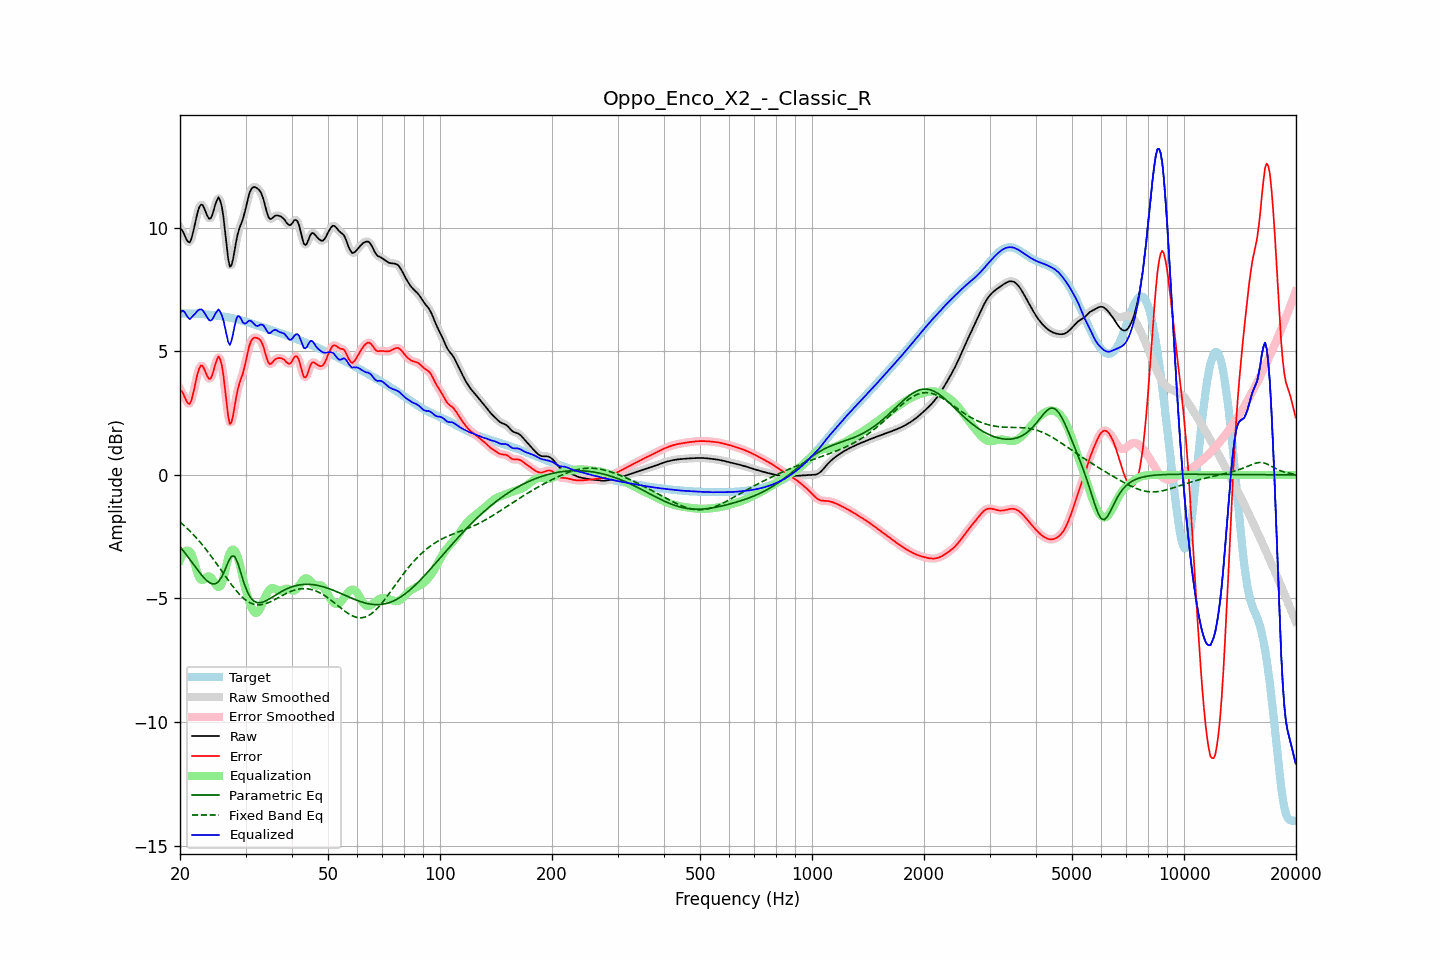

Source data for this figure (header and first rows):
frequency, raw, error, smoothed, error_smoothed, equalization, parametric_eq, fixed_band_eq, equalized_raw, equalized_smoothed, target
20.00, 9.99, 3.45, 10.02, 3.48, -3.44, -2.90, -1.91, 6.54, 6.57, 6.54
20.20, 9.93, 3.39, 9.90, 3.36, -3.29, -2.98, -1.96, 6.63, 6.61, 6.54
20.40, 9.82, 3.29, 9.79, 3.25, -3.18, -3.06, -2.02, 6.64, 6.61, 6.54
20.61, 9.68, 3.15, 9.68, 3.14, -3.10, -3.15, -2.08, 6.58, 6.57, 6.54
20.81, 9.53, 2.99, 9.53, 3.00, -3.07, -3.23, -2.14, 6.46, 6.47, 6.54
21.02, 9.44, 2.90, 9.43, 2.90, -3.07, -3.32, -2.20, 6.37, 6.37, 6.54
21.23, 9.41, 2.87, 9.44, 2.90, -3.10, -3.41, -2.26, 6.30, 6.33, 6.53
21.44, 9.54, 3.00, 9.55, 3.02, -3.18, -3.50, -2.33, 6.36, 6.37, 6.53
21.66, 9.78, 3.25, 9.77, 3.24, -3.35, -3.59, -2.39, 6.43, 6.42, 6.53
21.87, 10.06, 3.53, 10.06, 3.53, -3.56, -3.68, -2.46, 6.49, 6.50, 6.53
22.09, 10.36, 3.83, 10.36, 3.84, -3.79, -3.76, -2.53, 6.57, 6.58, 6.53
22.31, 10.64, 4.12, 10.63, 4.11, -3.99, -3.85, -2.61, 6.65, 6.64, 6.52
22.54, 10.84, 4.32, 10.83, 4.31, -4.15, -3.94, -2.68, 6.69, 6.68, 6.52
22.76, 10.94, 4.42, 10.93, 4.41, -4.24, -4.02, -2.76, 6.70, 6.69, 6.51
22.99, 10.93, 4.42, 10.91, 4.40, -4.25, -4.10, -2.84, 6.67, 6.66, 6.51
23.22, 10.80, 4.30, 10.80, 4.30, -4.22, -4.17, -2.92, 6.58, 6.58, 6.50
23.45, 10.64, 4.14, 10.64, 4.14, -4.16, -4.24, -3.00, 6.47, 6.48, 6.50
23.69, 10.48, 3.99, 10.48, 3.99, -4.11, -4.29, -3.08, 6.37, 6.37, 6.49
23.92, 10.37, 3.89, 10.39, 3.90, -4.10, -4.35, -3.17, 6.27, 6.29, 6.49
24.16, 10.38, 3.90, 10.40, 3.92, -4.14, -4.38, -3.25, 6.24, 6.26, 6.48
24.40, 10.50, 4.03, 10.52, 4.04, -4.21, -4.41, -3.34, 6.29, 6.30, 6.47
24.65, 10.72, 4.25, 10.71, 4.25, -4.31, -4.41, -3.43, 6.40, 6.40, 6.46
24.89, 10.95, 4.49, 10.95, 4.49, -4.42, -4.40, -3.52, 6.53, 6.53, 6.46
25.14, 11.12, 4.67, 11.13, 4.68, -4.50, -4.36, -3.61, 6.62, 6.63, 6.45
25.39, 11.23, 4.80, 11.19, 4.76, -4.53, -4.31, -3.71, 6.70, 6.66, 6.44
25.65, 11.11, 4.68, 11.11, 4.68, -4.50, -4.22, -3.80, 6.60, 6.61, 6.43
25.91, 10.86, 4.44, 10.85, 4.43, -4.40, -4.12, -3.89, 6.46, 6.45, 6.42
26.16, 10.45, 4.04, 10.42, 4.01, -4.19, -3.98, -3.99, 6.26, 6.23, 6.41
26.43, 9.88, 3.48, 9.87, 3.47, -3.91, -3.84, -4.08, 5.96, 5.96, 6.40
26.69, 9.28, 2.90, 9.27, 2.88, -3.63, -3.68, -4.17, 5.66, 5.64, 6.39
26.96, 8.74, 2.36, 8.77, 2.39, -3.36, -3.52, -4.26, 5.37, 5.40, 6.38
27.23, 8.43, 2.06, 8.49, 2.13, -3.17, -3.40, -4.35, 5.26, 5.33, 6.36
27.50, 8.48, 2.13, 8.49, 2.14, -3.05, -3.29, -4.44, 5.43, 5.44, 6.35
27.77, 8.73, 2.39, 8.72, 2.39, -3.02, -3.29, -4.52, 5.71, 5.70, 6.34
28.05, 9.09, 2.77, 9.08, 2.76, -3.06, -3.30, -4.61, 6.04, 6.02, 6.32
28.33, 9.46, 3.15, 9.44, 3.13, -3.16, -3.43, -4.69, 6.30, 6.28, 6.31
28.62, 9.77, 3.48, 9.75, 3.46, -3.34, -3.57, -4.76, 6.43, 6.41, 6.29
28.90, 9.98, 3.71, 9.98, 3.70, -3.57, -3.78, -4.83, 6.42, 6.41, 6.28
29.19, 10.16, 3.90, 10.16, 3.90, -3.84, -3.99, -4.90, 6.32, 6.32, 6.26
29.48, 10.32, 4.08, 10.35, 4.10, -4.14, -4.21, -4.96, 6.18, 6.20, 6.24
29.78, 10.56, 4.34, 10.56, 4.34, -4.43, -4.41, -5.02, 6.13, 6.13, 6.22
30.08, 10.81, 4.61, 10.82, 4.62, -4.68, -4.58, -5.07, 6.13, 6.14, 6.20
30.38, 11.10, 4.92, 11.10, 4.91, -4.91, -4.75, -5.12, 6.19, 6.19, 6.18
30.68, 11.36, 5.19, 11.34, 5.18, -5.11, -4.87, -5.15, 6.24, 6.23, 6.16
30.99, 11.53, 5.38, 11.52, 5.38, -5.29, -4.97, -5.19, 6.24, 6.23, 6.14
31.30, 11.62, 5.50, 11.62, 5.50, -5.44, -5.05, -5.21, 6.19, 6.18, 6.12
31.61, 11.65, 5.55, 11.65, 5.55, -5.54, -5.11, -5.23, 6.12, 6.11, 6.10
31.93, 11.64, 5.56, 11.64, 5.56, -5.59, -5.14, -5.25, 6.05, 6.06, 6.08
32.24, 11.60, 5.54, 11.61, 5.55, -5.57, -5.17, -5.26, 6.03, 6.03, 6.06
32.57, 11.55, 5.51, 11.55, 5.51, -5.50, -5.17, -5.26, 6.04, 6.05, 6.04
32.89, 11.47, 5.45, 11.46, 5.45, -5.39, -5.17, -5.26, 6.08, 6.07, 6.01
33.22, 11.32, 5.33, 11.32, 5.33, -5.24, -5.15, -5.25, 6.08, 6.08, 5.99
33.55, 11.14, 5.17, 11.12, 5.15, -5.09, -5.13, -5.23, 6.05, 6.03, 5.97
33.89, 10.88, 4.93, 10.88, 4.93, -4.94, -5.11, -5.22, 5.94, 5.94, 5.95
34.23, 10.64, 4.72, 10.64, 4.72, -4.80, -5.07, -5.19, 5.83, 5.84, 5.92
34.57, 10.44, 4.54, 10.46, 4.56, -4.70, -5.04, -5.17, 5.74, 5.76, 5.90
34.92, 10.36, 4.48, 10.37, 4.49, -4.62, -5.00, -5.14, 5.73, 5.75, 5.88
35.27, 10.37, 4.52, 10.37, 4.51, -4.58, -4.96, -5.11, 5.79, 5.79, 5.86
35.62, 10.42, 4.59, 10.42, 4.59, -4.58, -4.92, -5.08, 5.85, 5.84, 5.83
35.97, 10.49, 4.67, 10.47, 4.66, -4.60, -4.88, -5.04, 5.88, 5.87, 5.81
... 635 more rows
